Run: headless pygame with SDL's dummy video driver; simulated clock (each Clock.tick advances the game by its frame time, no real sleeping); random seed 0; keys injected as events and as key.get_pressed() state; no mouse input.
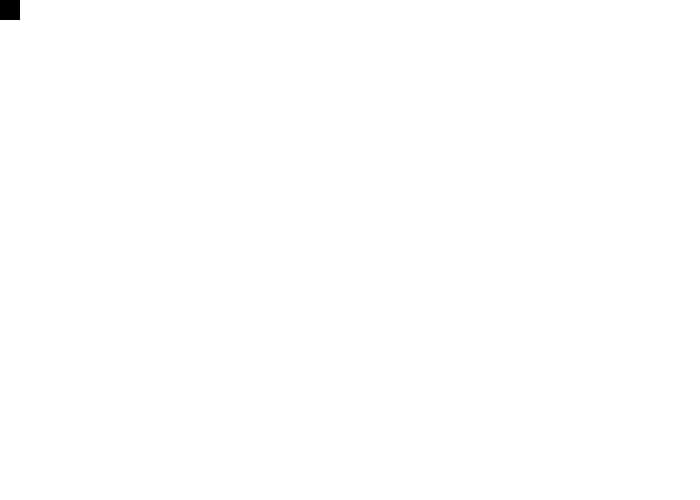
Frame 1 of 4 · flips 1–60 · no input
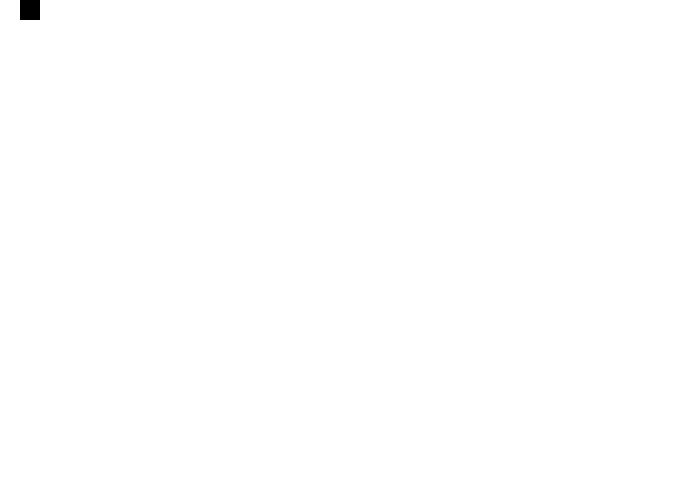
Frame 2 of 4 · flips 61–180 · tapped SPACE, RETURN · held RIGHT (→), D
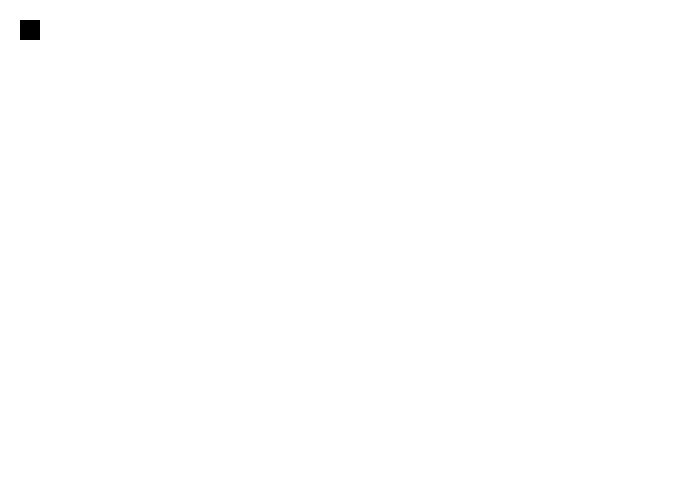
Frame 3 of 4 · flips 181–300 · held DOWN (↓), S
Frame 4 of 4 · flips 301–420 · held LEFT (←), A, UP (↑), W · screen same as frame 1, image omitted

The pygame program that drew these frames:

import pygame as pg

class Snake(object):
    def __init__(self, length):
        self.length = length
    def __repr__(self):
        return 'I am a snake of length {}'.format(self.length)
    def __lshift__(self, other):
        if(self.length > other.length):
            self.length += other.length
            other.length = 0
            return self
        else:
            self.length = 0
            return self
    def __rshift__(self, other):
        if(self.length < other.length):
            self.length = 0
            return self
        else:
            self.length += other.length
            other.length = 0
            return self

class Food(object):
    def __init__(self, value):
        self.value = value
    def __repr__(self):
        return 'Food with value {}'.format(self.value)

pg.init()
a = Snake(10)
b = Snake(2)

print(a<<b)
print(a>>b)

screen = pg.display.set_mode((700,500))
pg.display.set_caption('Snake')

done = False
clock = pg.time.Clock()

xPos = 0
yPos = 0
while not done:
    for event in pg.event.get():
        if event.type == pg.QUIT:
            done = True
        elif event.type == pg.KEYDOWN:
            key = event.key
            if key == pg.K_DOWN:
                yPos+=20
            if key == pg.K_UP:
                yPos-=20
            if key == pg.K_LEFT:
                xPos-=20
            if key == pg.K_RIGHT:
                xPos+=20

    screen.fill((255,255,255))
    pg.draw.rect(screen, (0,0,0),[xPos, yPos, 20, 20])
    pg.display.flip()
    clock.tick(60)
